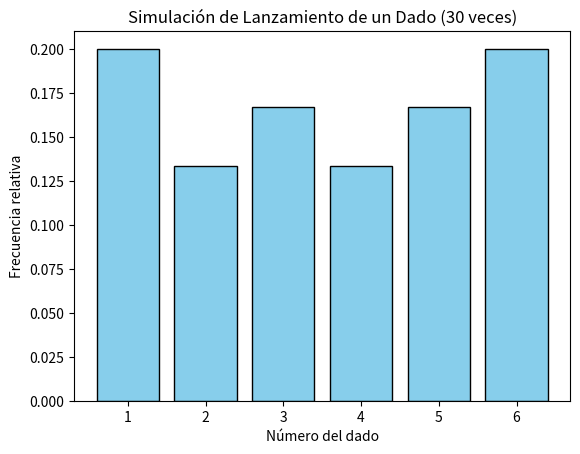

Here is the Python script that generated this plot:
import random
import matplotlib.pyplot as plt

# Simulación de 30 lanzamientos de un dado
dados = [random.randint(1, 6) for _ in range(30)]

# Cálculo de frecuencia relativa
frecuencia = {i: dados.count(i) / 30 for i in range(1, 7)}

# Gráfico de barras
plt.bar(frecuencia.keys(), frecuencia.values(), color='skyblue', edgecolor='black')
plt.xlabel('Número del dado')
plt.ylabel('Frecuencia relativa')
plt.title('Simulación de Lanzamiento de un Dado (30 veces)')
plt.xticks(range(1, 7))
plt.show()
